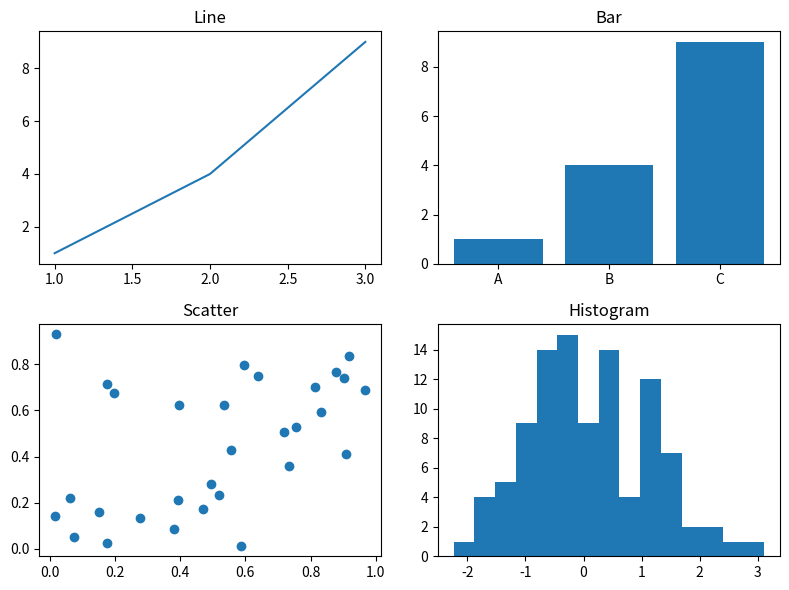

Python code for this plot:
# path : ./test_matplotlib/matplotlib_test2.py
# 2026-05-26
# 여러 종류의 그래프 확인 스크립트

import matplotlib as mpl
import matplotlib.pyplot as plt
import matplotlib.font_manager as fm
import numpy as np

def test_multiline_plot():
    '여러 개의 선 그리는 그래프 테스트'
    # 한글 폰트로 설정
    mpl.rc('font', family='NanumGothicCoding')
    mpl.rc('axes', unicode_minus=False) # 마이너스 기호가 깨지는 문제 해결

    x_data = [1, 2, 3, 4]
    y_data1 = [1, 4, 9, 16]
    y_data2 = [2, 5, 10, 17]

    plt.title("Multiline Plot") # 그래프 제목 지정 함수 (그래프 위에 표시됨)
    plt.plot(x_data, y_data1, label='SAMSUNG 전자')
    plt.plot(x_data, y_data2, label='SK_HYNIX')
    plt.legend() # 범례 표시
    plt.show() # 그래프를 화면에 표시하는 함수 (반드시 호출해야 그래프가 보임)

def test_scatter_plot():
    '산점도 (Scatter Plot) : 점 그래프 그리기'
    x = np.random.rand(50) # 0~1 사이의 난수 50개 생성
    y = np.random.rand(50) # 0~1 사이의 난수 50개 생성

    plt.title("Scatter Plot") # 그래프 제목 지정 함수 (그래프 위에 표시됨)
    plt.scatter(x, y) # 산점도 그리기
    plt.show() # 그래프를 화면에 표시하는 함수 (반드시 호출해야 그래프가 보임)

def test_bar_plot():
    '막대 그래프 그리기'
    x = ['A', 'B', 'C', 'D']
    y = [10, 25, 15, 30]

    plt.title("Bar Plot") # 그래프 제목 지정 함수 (그래프 위에 표시됨)
    plt.bar(x, y) # 막대 그래프 그리기
    plt.show() # 그래프를 화면에 표시하는 함수 (반드시 호출해야 그래프가 보임)

def test_barh_plot():
    '수평 막대 그래프 그리기'
    names = ['Python', 'Java', 'C', 'JavaScript']
    scores = [90, 85, 70, 88]
    
    plt.title("Horizontal Bar Plot") # 그래프 제목 지정 함수 (그래프 위에 표시됨)
    plt.barh(names, scores) # 수평 막대 그래프 그리기
    plt.show() # 그래프를 화면에 표시하는 함수 (반드시 호출해야 그래프가 보임)

def test_histogram():
    '히스토그램 그리기 : 분포 확인 그래프'
    data = np.random.randn(1000) # 평균이 0이고 표준편차가 1인 정규분포에서 난수 1000개 생성

    plt.title("Histogram") # 그래프 제목 지정 함수 (그래프 위에 표시됨)
    plt.hist(data, bins=20) # 히스토그램 그리기 (bins는 막대의 개수)
    plt.show() # 그래프를 화면에 표시하는 함수 (반드시 호출해야 그래프가 보임)

def test_pie_chart():
    '파이 차트 그리기'
    labels = ['Apple', 'Banana', 'Cherry', 'Grapes']
    sizes = [40, 30, 20, 10]

    plt.title("Pie Chart") # 그래프 제목 지정 함수 (그래프 위에 표시됨)
    plt.pie(sizes, labels=labels, autopct='%1.1f%%') # 파이 차트 그리기 (autopct는 퍼센트 표시 형식)
    plt.axis('equal') # 원형으로 표시하기 위해 축의 비율을 같게 설정
    plt.show() # 그래프를 화면에 표시하는 함수 (반드시 호출해야 그래프가 보임)

def test_subplot_basic():
    '서브플롯 그리기 : 여러 개의 그래프를 한 화면에 배치하기'
    # 1행 2열 형태로 그려보기
    x = [1, 2, 3, 4]
    y = [1, 4, 9, 16]

    # x = np.linspace(0, 10, 100) # 0부터 10까지 100개의 균등한 숫자 생성

    # plt.figure(figsize=(10, 6)) # 전체 그래프의 크기 설정

    # 첫 번째 서브플롯 (1행 2열 중 첫 번째)
    plt.subplot(1, 2, 1) # (행, 열, 위치)
    plt.title("Line")
    plt.plot(x, y)

    # 두 번째 서브플롯 (1행 2열 중 두 번째)
    plt.subplot(1, 2, 2) # (행, 열, 위치)
    plt.title("Bar")
    plt.bar(x, y)

    plt.tight_layout() # 서브플롯 간의 간격 조정
    plt.show() # 그래프를 화면에 표시하는 함수 (반드시 호출해야 그래프가 보임)

def test_subplots_object():
    '서브플롯 그리기 : plt.subplots() 함수를 사용해서 여러 개의 그래프를 한 화면에 배치하기'
  
    x_data = [1, 2, 3, 4]
    y_data1 = [1, 4, 9, 16]
    y_data2 = [2, 5, 10, 17]

    fig, axes = plt.subplots(1, 2, figsize=(10, 4)) # (행, 열, 전체 그래프 크기)
    # fig   : 그래프 그려지는 윈도우 (창)        --> 1개
    # axes  : 창 안에 실제 그래프 그려지는 영역  --> 2개 (리스트 형태)

    # 첫 번째 서브플롯
    axes[0].plot(x_data, y_data1)
    axes[0].set_title("Line Plot")

    # 두 번째 서브플롯
    axes[1].bar(x_data, y_data2)
    axes[1].set_title("Bar Plot")

    plt.tight_layout() # 서브플롯 간의 간격 조정 # 배율적용
    plt.show() # 그래프를 화면에 표시하는 함수 (반드시 호출해야 그래프가 보임)

def test_subplot_2by2():
    '2x2 복합 시각화 (보고서용)'
    data = np.random.randn(100)

    fig, axes = plt.subplots(2, 2, figsize=(8, 6))
    # axes : 2행 2열이 리턴됨 -> 그래프 구역에 대한 인덱싱 : axes[0,0] == axes[0][0] (왼쪽 위)

    axes[0, 0].plot([1, 2, 3], [1, 4, 9])
    axes[0, 0].set_title('Line')

    axes[0, 1].bar(['A', 'B', 'C'], [1, 4, 9])
    axes[0, 1].set_title('Bar')

    axes[1, 0].scatter(np.random.rand(30), np.random.rand(30))
    axes[1, 0].set_title('Scatter')

    axes[1, 1].hist(data, bins=15)
    axes[1, 1].set_title('Histogram')

    plt.tight_layout() # 서브플롯 간의 간격 조정
    plt.show() # 그래프를 화면에 표시하는 함수 (반드시 호출해야 그래
    


#------------------------------------------------------------------------------main
if __name__ == "__main__":

    # test_multiline_plot()
    # test_scatter_plot()
    # test_bar_plot()
    # test_barh_plot()
    # test_histogram()
    # test_pie_chart()
    # test_subplot_basic()
    # test_subplots_object()
    test_subplot_2by2()
